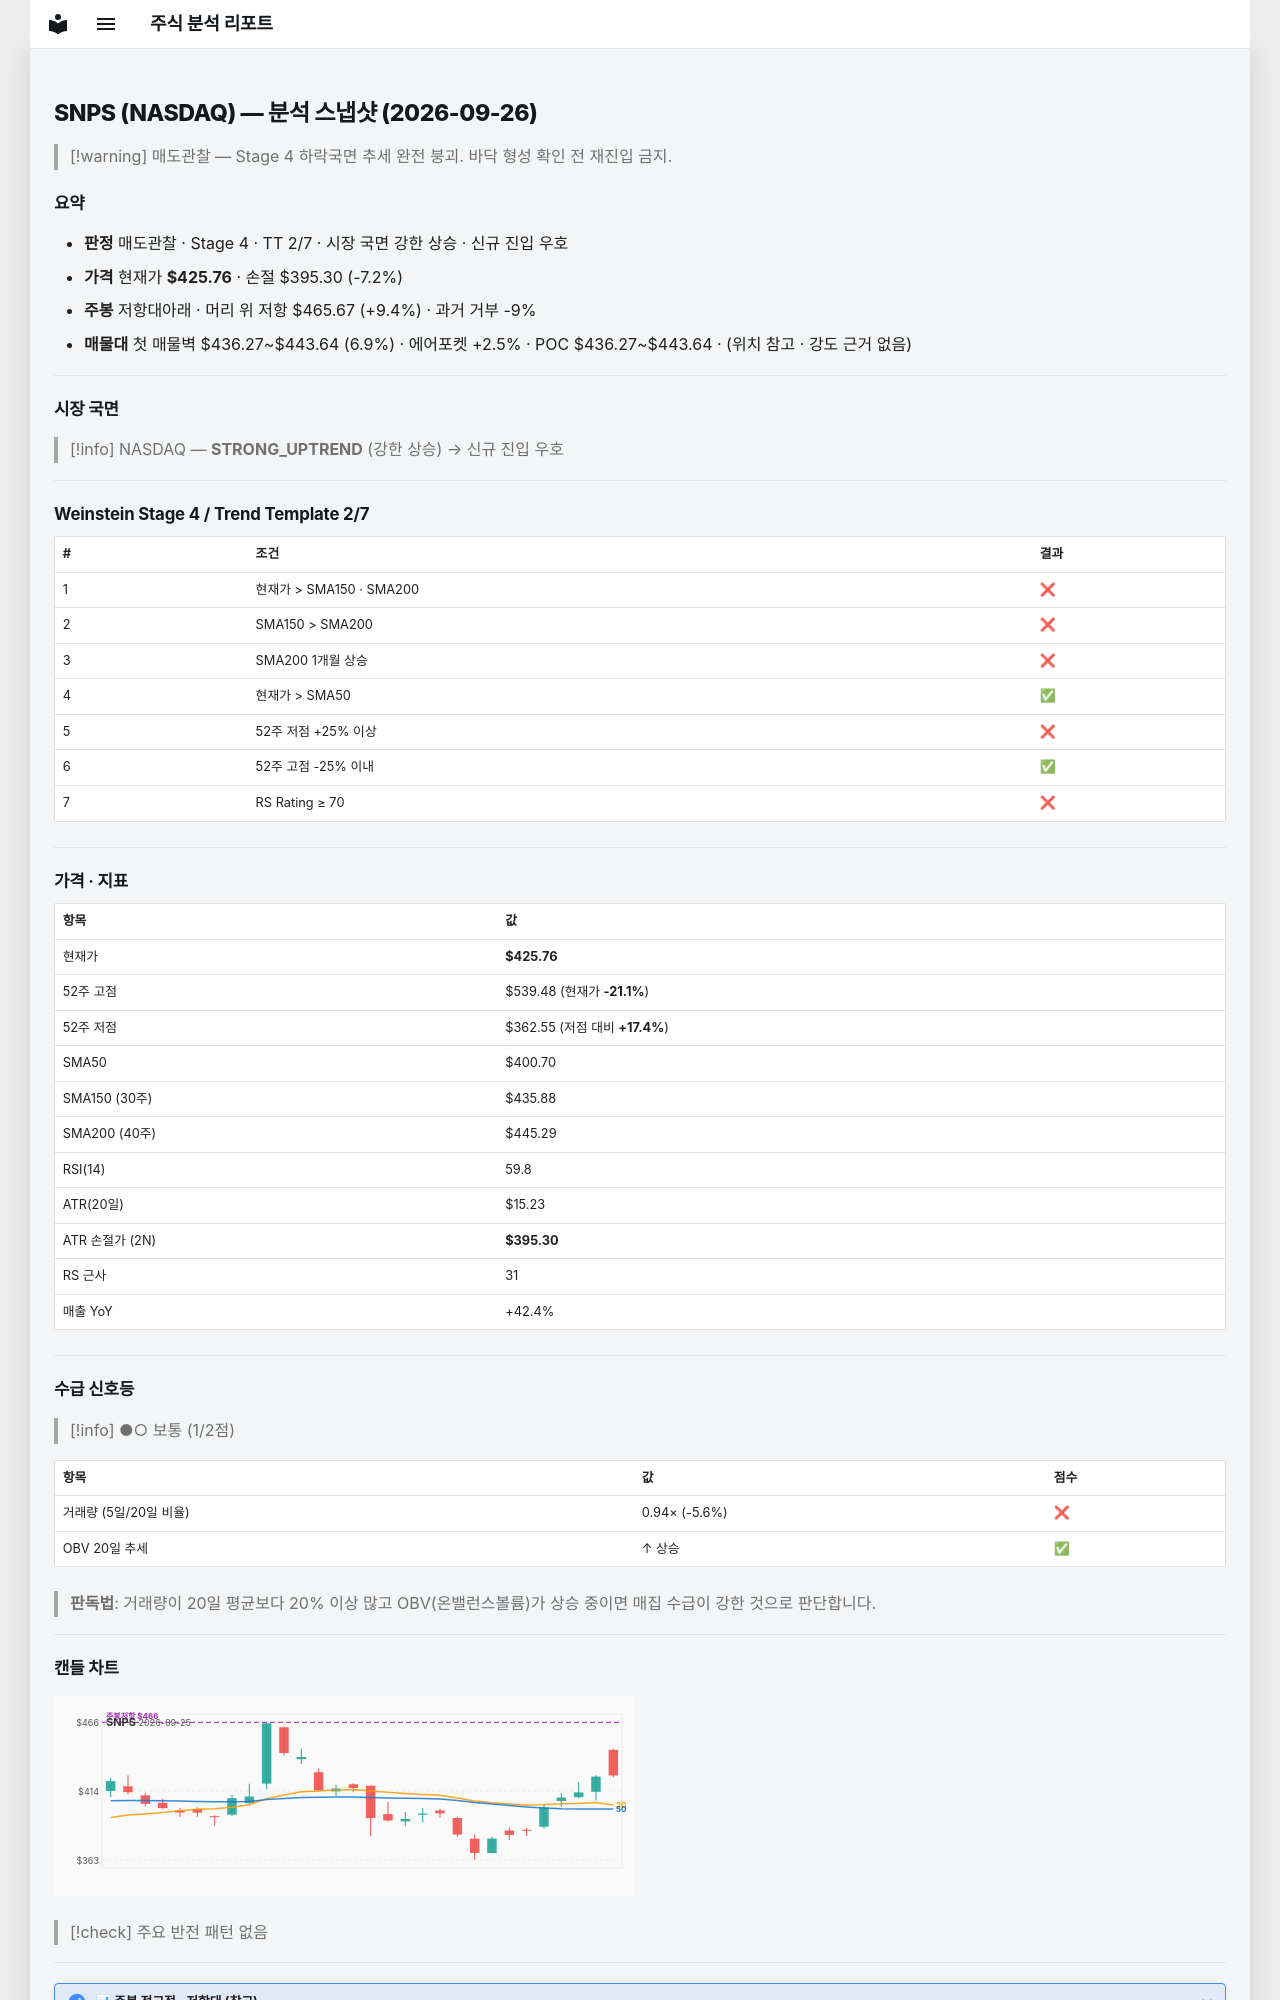

repository: soloandco/stock-reports · page: snapshots/SNPS-2026-09-26/index.html · generator: mkdocs

---
type: analysis-snapshot
title: SNPS 분석 스냅샷
ticker: SNPS
market: NASDAQ
created: 2026-09-26
updated: 2026-09-26
bar-date: 2026-09-25
verdict: 매도관찰
real-rr: 1.31
sma50-gap-pct: 6.3
weekly-position: 저항대아래
weekly-overhead-price: 465.67
weekly-overhead-pct: 9.4
stage: 4
trend-template-score: 2
tt-max: 7
price: 425.760009765625
stop-price: 395.3037181695777
market-regime: STRONG_UPTREND
supply-demand-score: 1/2
supply-demand-label: 보통
status: tracking
tags:
  - stock-agent
  - watchlist
  - SNPS
  - analysis
related:
  - "[[analysis-template]]"
---

# SNPS (NASDAQ) — 분석 스냅샷 (2026-09-26)

> [!warning] 매도관찰 — Stage 4 하락국면
> 추세 완전 붕괴. 바닥 형성 확인 전 재진입 금지.

## 요약

- **판정** 매도관찰 · Stage 4 · TT 2/7 · 시장 국면 강한 상승 · 신규 진입 우호
- **가격** 현재가 **$425.76** · 손절 $395.30 (-7.2%)
- **주봉** 저항대아래 · 머리 위 저항 $465.67 (+9.4%) · 과거 거부 -9%
- **매물대** 첫 매물벽 $436.27~$443.64 (6.9%) · 에어포켓 +2.5% · POC $436.27~$443.64 · (위치 참고 · 강도 근거 없음)

---

## 시장 국면

> [!info] NASDAQ — **STRONG_UPTREND** (강한 상승) → 신규 진입 우호

---

## Weinstein Stage 4 / Trend Template 2/7

| # | 조건 | 결과 |
|---|------|------|
| 1 | 현재가 > SMA150 · SMA200 | ❌ |
| 2 | SMA150 > SMA200 | ❌ |
| 3 | SMA200 1개월 상승 | ❌ |
| 4 | 현재가 > SMA50 | ✅ |
| 5 | 52주 저점 +25% 이상 | ❌ |
| 6 | 52주 고점 -25% 이내 | ✅ |
| 7 | RS Rating ≥ 70 | ❌ |

---

## 가격 · 지표

| 항목 | 값 |
|------|---|
| 현재가 | **$425.76** |
| 52주 고점 | $539.48 (현재가 **-21.1%**) |
| 52주 저점 | $362.55 (저점 대비 **+17.4%**) |
| SMA50 | $400.70 |
| SMA150 (30주) | $435.88 |
| SMA200 (40주) | $445.29 |
| RSI(14) | 59.8 |
| ATR(20일) | $15.23 |
| ATR 손절가 (2N) | **$395.30** |
| RS 근사 | 31 |
| 매출 YoY | +42.4% |

---
## 수급 신호등

> [!info] ●○ 보통 (1/2점)

| 항목 | 값 | 점수 |
|------|------|------|
| 거래량 (5일/20일 비율) | 0.94× (-5.6%) | ❌ |
| OBV 20일 추세 | ↑ 상승 | ✅ |

> **판독법**: 거래량이 20일 평균보다 20% 이상 많고 OBV(온밸런스볼륨)가 상승 중이면 매집 수급이 강한 것으로 판단합니다.

---
